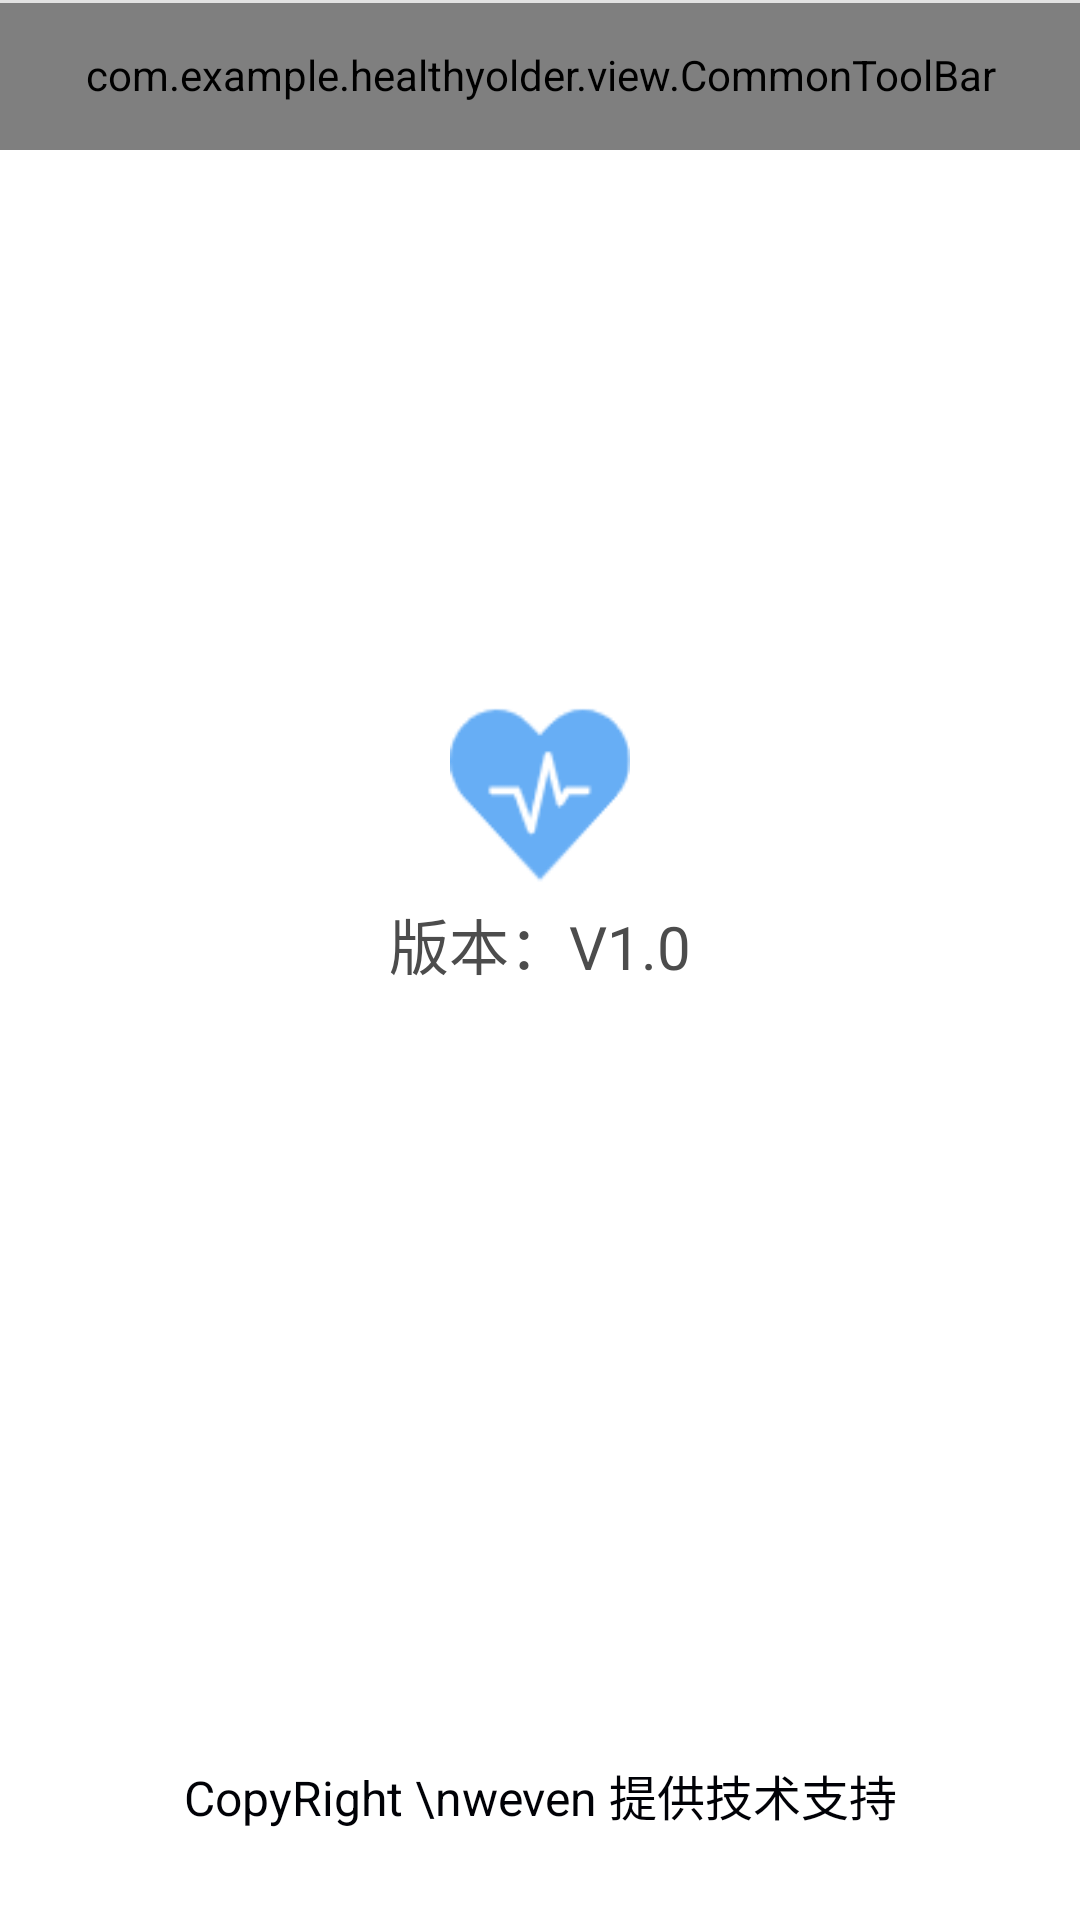

This screen was rendered from an Android layout file. Write that file and the resources it references.
<!-- AndroidManifest.xml: application theme AppTheme -->
<!-- res/layout/activity_about.xml -->
<?xml version="1.0" encoding="utf-8"?>
<RelativeLayout xmlns:android="http://schemas.android.com/apk/res/android"
    android:orientation="vertical"
    android:layout_width="match_parent"
    android:layout_height="match_parent"
    xmlns:app="http://schemas.android.com/apk/res-auto">

    <com.example.healthyolder.view.CommonToolBar
        android:layout_width="match_parent"
        android:layout_height="@dimen/toolbar_height"
        app:middleText="关于"
        app:isShowLeftImage="true"
        app:leftImage="@mipmap/btn_back"
        app:isLeftImgClickToFinishAcy="true"
        />

    <View style="@style/HorizontalViewSty"/>

    <RelativeLayout
        android:layout_centerHorizontal="true"
        android:layout_marginTop="200dp"
        android:layout_width="wrap_content"
        android:layout_height="wrap_content">
        <ImageView
            android:layout_width="60dp"
            android:layout_height="60dp"
            android:id="@+id/iv_logo"
            android:background="@mipmap/nav_logo"
            android:layout_centerInParent="true"
            />
        <TextView
            android:id="@+id/tv_versionCode_aboutPuHuiAcy"
            android:layout_width="wrap_content"
            android:layout_height="wrap_content"
            android:layout_below="@+id/iv_logo"
            android:layout_centerHorizontal="true"
            android:text="版本：V1.0"
            android:textColor="@color/colorText"
            android:layout_marginTop="40dp"
            android:textSize="20sp"/>
    </RelativeLayout>
    <TextView
        android:layout_width="wrap_content"
        android:layout_height="wrap_content"
        android:layout_alignParentBottom="true"
        android:layout_centerHorizontal="true"
        android:gravity="center"
        android:lineSpacingExtra="5dp"
        android:text="CopyRight \nweven 提供技术支持"
        android:textColor="@color/colorDark"
        android:layout_marginBottom="30dp"
        android:textSize="@dimen/toolbar_middle_textSize"/>
</RelativeLayout>
<!-- resources referenced by this layout -->
<resources>
  <color name="colorDark">#000106</color>
  <color name="colorText">#4C4C4C</color>
  <dimen name="toolbar_height">50dp</dimen>
  <dimen name="toolbar_middle_textSize">16sp</dimen>
  <!-- mipmap nav_logo: png bitmap (mipmap-hdpi, 2518 bytes) -->
  <style name="HorizontalViewSty">
          <item name="android:layout_width">match_parent</item>
          <item name="android:layout_height">1dp</item>
          <item name="android:background">@color/lightGrey</item>
      </style>
  <style name="AppTheme" parent="Theme.MaterialComponents.Light.NoActionBar">
          
          <item name="colorPrimary">@color/colorPrimary</item>
          <item name="colorPrimaryDark">@color/colorPrimaryDark</item>
          <item name="colorAccent">@color/colorAccent</item>
          <item name="android:statusBarColor">@color/colorPrimaryDark</item>
          <item name="android:windowLightStatusBar">true</item>
          <item name="android:navigationBarColor">@color/colorLight</item>
          <item name="android:windowLightNavigationBar">true</item>
          <item name="android:windowBackground">@drawable/app_background</item>
          <item name="materialCardViewStyle">@style/AppCardView</item>
      </style>
  <color name="lightGrey">#E2E2E2</color>
  <color name="colorPrimary">#67AEF5</color>
  <color name="colorPrimaryDark">#67AEF5</color>
  <color name="colorAccent">#67AEF5</color>
  <color name="colorLight">#FEFEFE</color>
  <!-- drawable app_background (drawable) -->
  <?xml version="1.0" encoding="utf-8"?>
  <bitmap xmlns:android="http://schemas.android.com/apk/res/android"
      android:src="@drawable/background"
      android:tileMode="disabled"
      android:gravity="fill" />
  <style name="AppCardView" parent="Widget.MaterialComponents.CardView">
          <item name="cardElevation">4dp</item>
          <item name="cardCornerRadius">12dp</item>
          <item name="contentPadding">16dp</item>
      </style>
  <!-- drawable background: png bitmap (mipmap-hdpi, 178998 bytes) -->
</resources>
